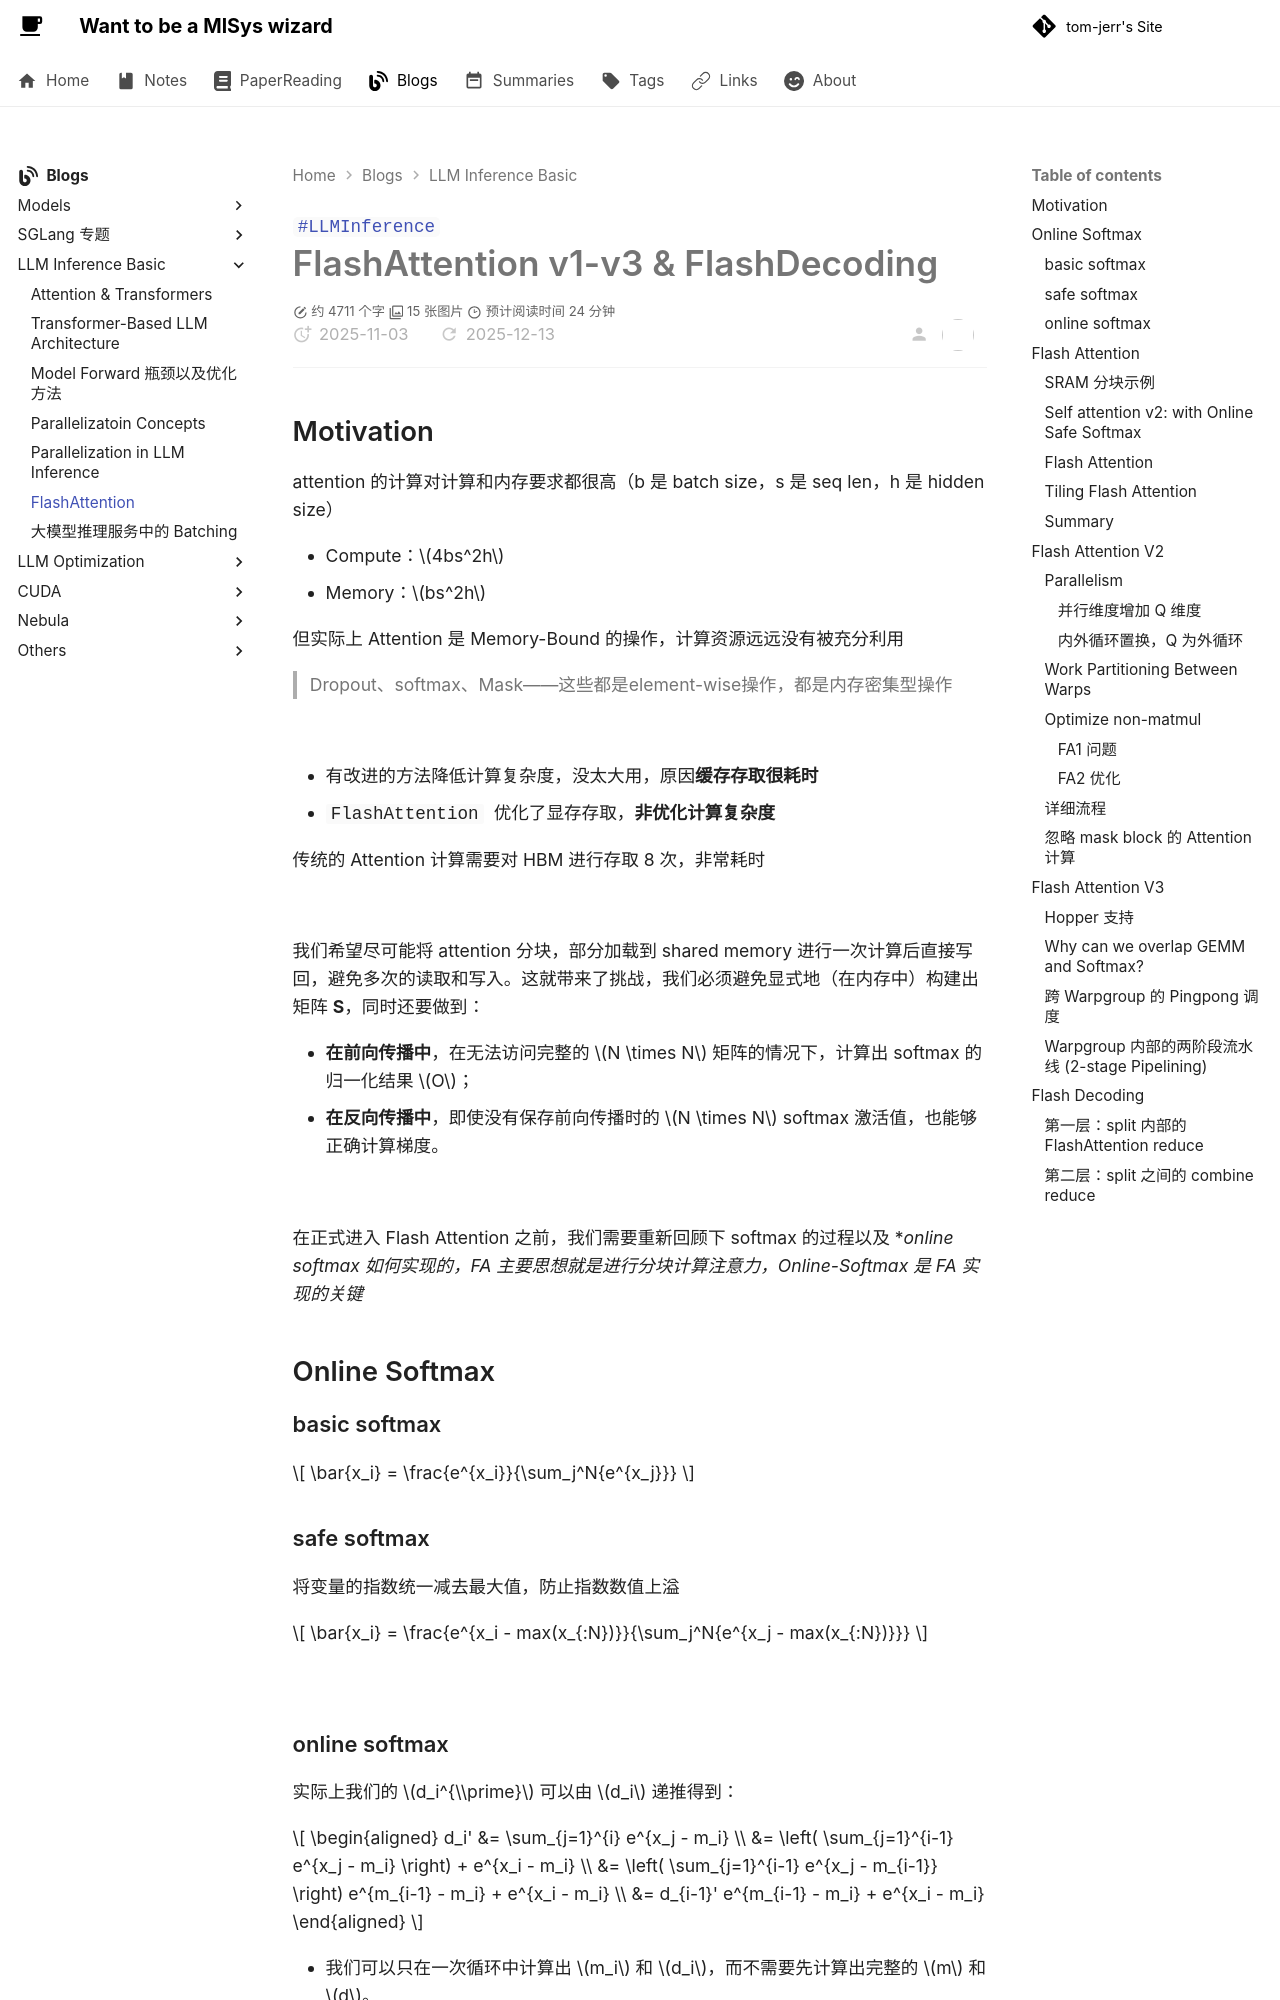

repository: tom-jerr/tom-jerr.github.io · page: blogs/posts/FlashAttention 原理 v1-v2/index.html · generator: mkdocs

---

title: FlashAttention 原理 v1-v3
tags:

- LLMInference
created: 2025-11-03
updated: 2025-12-13
description: 本文详细介绍 FlashAttention 的原理及其 v1-v3 版本的改进点，涵盖 Online Softmax、分块计算以及并行化优化等关键技术。
cover: /img/parallelization_kv.gif
---

# FlashAttention v1-v3 & FlashDecoding

## Motivation

attention 的计算对计算和内存要求都很高（b 是 batch size，s 是 seq len，h 是 hidden size）

- Compute：$4bs^2h$
- Memory：$bs^2h$
  
但实际上 Attention 是 Memory-Bound 的操作，计算资源远远没有被充分利用
> Dropout、softmax、Mask——这些都是element-wise操作，都是内存密集型操作

![](img/flash_motivation.png)

- 有改进的方法降低计算复杂度，没太大用，原因**缓存存取很耗时**
- `FlashAttention`  优化了显存存取，**非优化计算复杂度**

传统的 Attention 计算需要对 HBM 进行存取 8 次，非常耗时

![](img/fla_attn_motivation.png)

我们希望尽可能将 attention 分块，部分加载到 shared memory 进行一次计算后直接写回，避免多次的读取和写入。这就带来了挑战，我们必须避免显式地（在内存中）构建出矩阵 **S**，同时还要做到：

- **在前向传播中**，在无法访问完整的 $N \times N$ 矩阵的情况下，计算出 softmax 的归一化结果 $O$；
- **在反向传播中**，即使没有保存前向传播时的 $N \times N$ softmax 激活值，也能够正确计算梯度。

![](img/tile_softmax.png)

在正式进入 Flash Attention 之前，我们需要重新回顾下 softmax 的过程以及 \*_online softmax 如何实现的，FA 主要思想就是进行分块计算注意力，Online-Softmax 是 FA 实现的关键_

## Online Softmax

### basic softmax

$$
\bar{x_i} = \frac{e^{x_i}}{\sum_j^N{e^{x_j}}}
$$

### safe softmax

将变量的指数统一减去最大值，防止指数数值上溢

$$
\bar{x_i} = \frac{e^{x_i - max(x_{:N})}}{\sum_j^N{e^{x_j - max(x_{:N})}}}
$$

![](img/safe_softmax.png)

### online softmax

实际上我们的 $d_i^{\\prime}$ 可以由 $d_i$ 递推得到：

$$
\begin{aligned}
d_i' &= \sum_{j=1}^{i} e^{x_j - m_i} \\
&= \left( \sum_{j=1}^{i-1} e^{x_j - m_i} \right) + e^{x_i - m_i} \\
&= \left( \sum_{j=1}^{i-1} e^{x_j - m_{i-1}} \right) e^{m_{i-1} - m_i} + e^{x_i - m_i} \\
&= d_{i-1}' e^{m_{i-1} - m_i} + e^{x_i - m_i}
\end{aligned}
$$

- 我们可以只在一次循环中计算出 $m_i$ 和 $d_i$，而不需要先计算出完整的 $m$ 和 $d$。

  ![](img/online_softmax.png)
